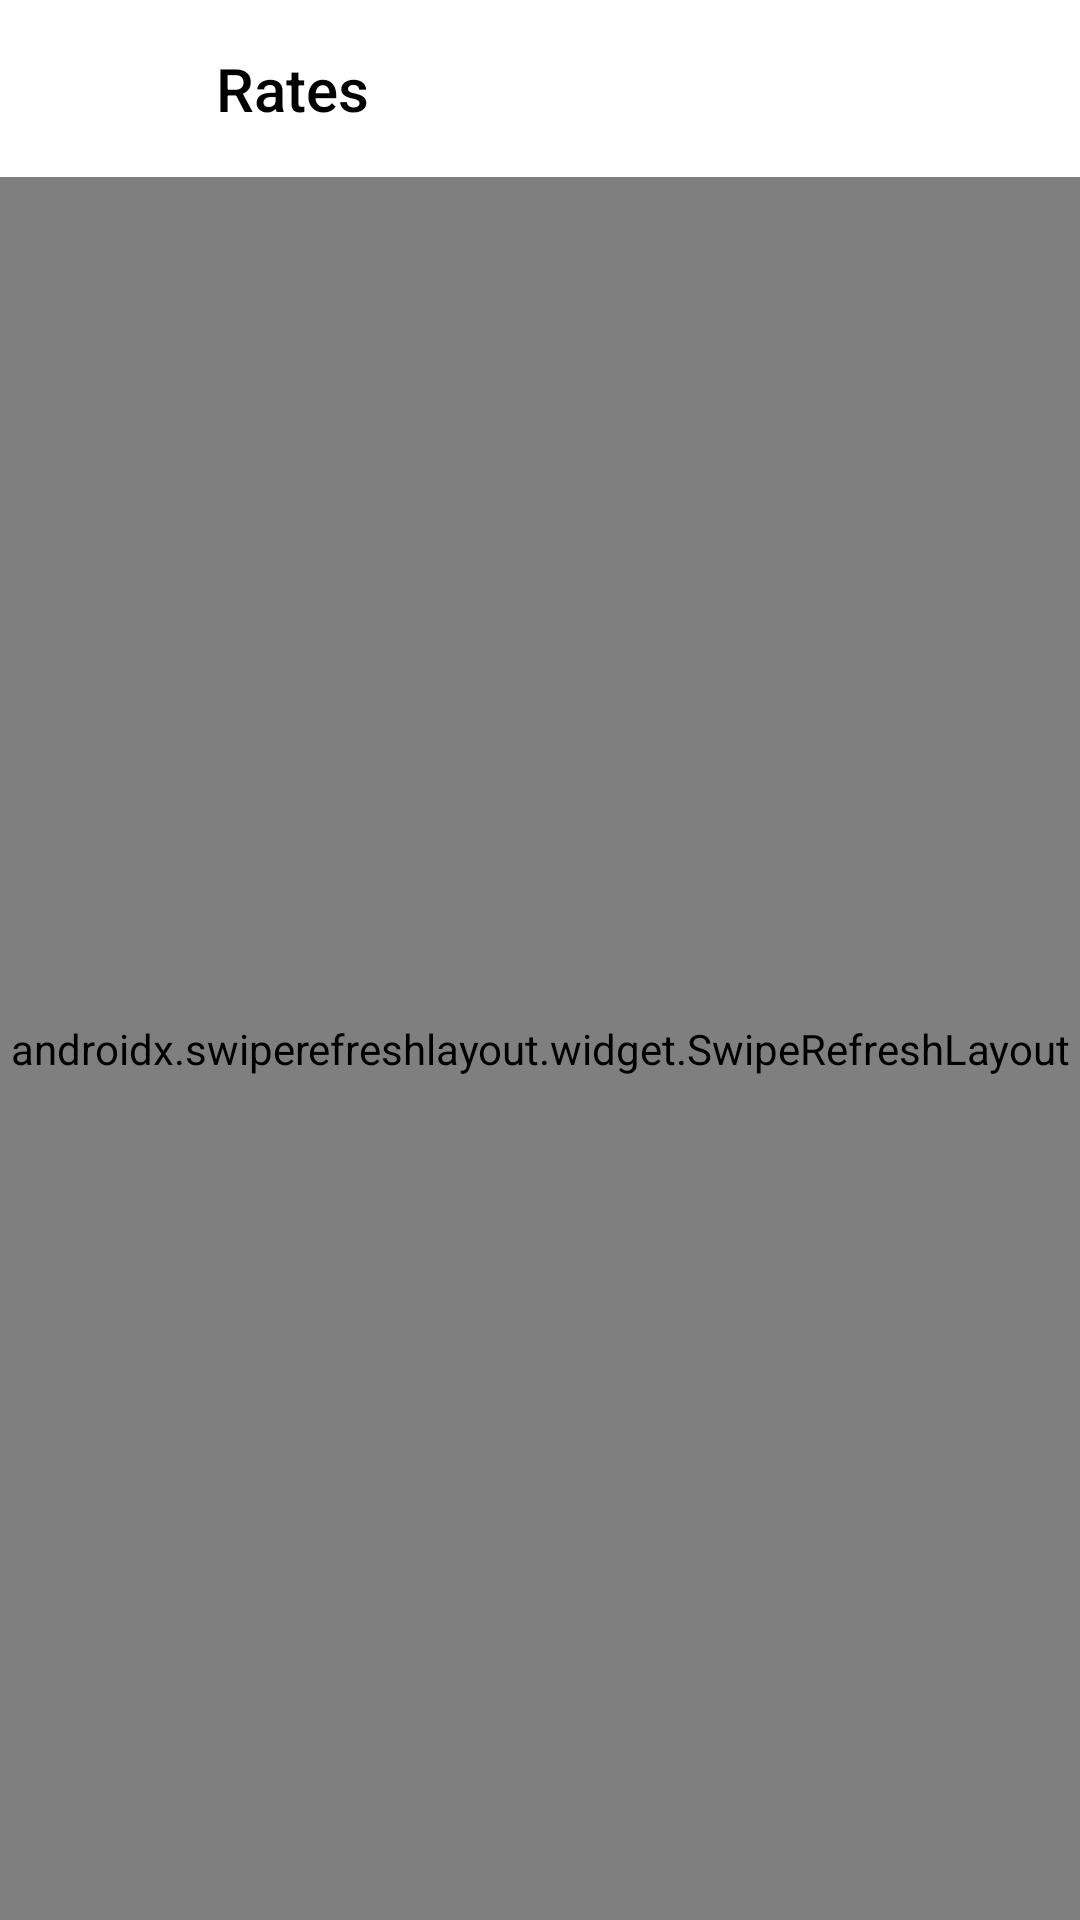

Here is an Android app screen rendered from its layout file. Give the layout XML and the strings, colors and styles it references.
<!-- AndroidManifest.xml: application theme AppTheme -->
<!-- res/layout/fragment_converter.xml -->
<?xml version="1.0" encoding="utf-8"?>
<androidx.constraintlayout.widget.ConstraintLayout xmlns:android="http://schemas.android.com/apk/res/android"
    xmlns:app="http://schemas.android.com/apk/res-auto"
    xmlns:tools="http://schemas.android.com/tools"
    android:id="@+id/cl_root"
    android:layout_width="match_parent"
    android:layout_height="match_parent"
    android:background="@android:color/white">

    <TextView
        android:id="@+id/tv_title"
        style="@style/TextTitleLargest"
        android:layout_width="wrap_content"
        android:layout_height="wrap_content"
        android:layout_marginStart="72dp"
        android:layout_marginTop="16dp"
        android:text="@string/rates_screen_title"
        app:layout_constraintStart_toStartOf="parent"
        app:layout_constraintTop_toTopOf="parent" />

    <androidx.swiperefreshlayout.widget.SwipeRefreshLayout
        android:id="@+id/srl_refresh_holder"
        android:layout_width="0dp"
        android:layout_height="0dp"
        android:layout_marginTop="16dp"
        app:layout_constraintBottom_toBottomOf="parent"
        app:layout_constraintEnd_toEndOf="parent"
        app:layout_constraintStart_toStartOf="parent"
        app:layout_constraintTop_toBottomOf="@id/tv_title">

        <androidx.recyclerview.widget.RecyclerView
            android:id="@+id/rv_rates_list"
            android:layout_width="match_parent"
            android:layout_height="match_parent"
            app:layoutManager="androidx.recyclerview.widget.LinearLayoutManager"
            tools:itemCount="4"
            tools:listitem="@layout/layout_rates_list_item" />

    </androidx.swiperefreshlayout.widget.SwipeRefreshLayout>

    <TextView
        android:id="@+id/tv_error"
        style="@style/TextTitleLargest"
        android:layout_width="wrap_content"
        android:layout_height="wrap_content"
        android:drawableTop="@drawable/ic_error_outline"
        android:lineSpacingExtra="15dp"
        android:text="@string/cant_load_currency_rates"
        android:visibility="gone"
        app:layout_constraintBottom_toBottomOf="parent"
        app:layout_constraintEnd_toEndOf="parent"
        app:layout_constraintStart_toStartOf="parent"
        app:layout_constraintTop_toTopOf="parent"
        tools:visibility="visible" />

</androidx.constraintlayout.widget.ConstraintLayout>
<!-- res/layout/layout_rates_list_item.xml (included above) -->
<?xml version="1.0" encoding="utf-8"?>
<androidx.constraintlayout.widget.ConstraintLayout xmlns:android="http://schemas.android.com/apk/res/android"
    xmlns:app="http://schemas.android.com/apk/res-auto"
    xmlns:tools="http://schemas.android.com/tools"
    android:id="@+id/cl_root"
    android:layout_width="match_parent"
    android:layout_height="wrap_content"
    android:paddingHorizontal="16dp"
    android:background="@android:color/white">

    <de.hdodenhof.circleimageview.CircleImageView
        android:id="@+id/iv_currency_icon"
        style="@style/FlagIconHolder"
        android:layout_width="40dp"
        android:layout_height="40dp"
        android:contentDescription="@string/currency_icon_description"
        app:layout_constraintStart_toStartOf="parent"
        app:layout_constraintTop_toTopOf="parent"
        app:layout_constraintBottom_toBottomOf="parent"
        tools:src="@drawable/ic_currency_example" />

    <TextView
        android:id="@+id/tv_currency_name"
        style="@style/TextTitle"
        android:layout_width="wrap_content"
        android:layout_height="wrap_content"
        android:layout_marginStart="16dp"
        android:layout_marginTop="16dp"
        app:layout_constraintStart_toEndOf="@id/iv_currency_icon"
        app:layout_constraintTop_toTopOf="parent"
        app:layout_constraintBottom_toTopOf="@id/tv_currency_description"
        tools:text="USD"/>

    <TextView
        android:id="@+id/tv_currency_description"
        style="@style/TextSubTitle"
        android:layout_width="wrap_content"
        android:layout_height="wrap_content"
        android:layout_marginBottom="12dp"
        app:layout_constraintStart_toStartOf="@id/tv_currency_name"
        app:layout_constraintTop_toBottomOf="@id/tv_currency_name"
        app:layout_constraintBottom_toBottomOf="parent"
        tools:text="US Dollar"/>

    <EditText
        android:id="@+id/et_currency_rate"
        style="@style/RateEditField"
        android:layout_width="93dp"
        android:layout_height="wrap_content"
        android:hint="@string/currency_rate_default_value"
        android:autofillHints="@string/currency_rate_default_value"
        app:layout_constraintTop_toTopOf="parent"
        app:layout_constraintEnd_toEndOf="parent"
        app:layout_constraintBottom_toBottomOf="parent"
        tools:text="1183.06" />

    <View
        android:id="@+id/v_touch_keeper"
        android:layout_width="0dp"
        android:layout_height="0dp"
        app:layout_constraintStart_toStartOf="parent"
        app:layout_constraintTop_toTopOf="parent"
        app:layout_constraintEnd_toEndOf="parent"
        app:layout_constraintBottom_toBottomOf="parent"
        android:visibility="gone"/>

</androidx.constraintlayout.widget.ConstraintLayout>
<!-- resources referenced by this layout -->
<resources>
  <!-- drawable ic_error_outline (drawable) -->
  <vector xmlns:android="http://schemas.android.com/apk/res/android"
      android:width="80dp"
      android:height="80dp"
      android:viewportWidth="24.0"
      android:viewportHeight="24.0"
      android:tint="@android:color/holo_orange_light">
      <path
          android:fillColor="#FF000000"
          android:pathData="M11,15h2v2h-2zM11,7h2v6h-2zM11.99,2C6.47,2 2,6.48 2,12s4.47,10 9.99,10C17.52,22 22,17.52 22,12S17.52,2 11.99,2zM12,20c-4.42,0 -8,-3.58 -8,-8s3.58,-8 8,-8 8,3.58 8,8 -3.58,8 -8,8z" />
  </vector>
  <string name="cant_load_currency_rates">Can\'t\u00A0load currency\u00A0rates\u00A0:(\nSwipe\u00A0down to\u00A0try\u00A0again</string>
  <string name="currency_icon_description">Currency icon</string>
  <string name="currency_rate_default_value">0.0</string>
  <string name="rates_screen_title">Rates</string>
  <style name="FlagIconHolder" parent="AppTheme">
          <item name="civ_border_width">0.5dp</item>
          <item name="civ_border_color">@color/textLightGrey</item>
      </style>
  <style name="RateEditField" parent="TextTitleLargest">
          <item name="android:textAlignment">textEnd</item>
          <item name="android:inputType">numberDecimal</item>
          <item name="android:textColor">@color/textDarkGrey</item>
          <item name="android:letterSpacing">0.02</item>
          <item name="android:lineSpacingExtra">5sp</item>
          <item name="android:translationY">-2.28sp</item>
      </style>
  <style name="TextSubTitle" parent="AppTheme">
          <item name="android:textSize">@dimen/TextSizeS</item>
          <item name="android:textColor">@color/textLightGrey</item>
          <item name="android:letterSpacing">0.01</item>
      </style>
  <style name="TextTitle" parent="AppTheme">
          <item name="android:fontFamily">sans-serif-medium</item>
          <item name="android:textSize">@dimen/TextSizeM</item>
          <item name="android:textColor">@color/textDarkGrey</item>
          <item name="android:letterSpacing">0.02</item>
      </style>
  <style name="TextTitleLargest" parent="AppTheme">
          <item name="android:fontFamily">sans-serif-medium</item>
          <item name="android:textSize">@dimen/TextSizeL</item>
          <item name="android:textColor">@android:color/black</item>
      </style>
  <style name="AppTheme" parent="Theme.AppCompat.Light.NoActionBar">
          <item name="colorPrimary">@color/colorPrimary</item>
          <item name="colorPrimaryDark">@color/colorPrimaryDark</item>
          <item name="colorAccent">@android:color/holo_blue_dark</item>
      </style>
  <color name="textLightGrey">#8B959E</color>
  <color name="textDarkGrey">#191C1F</color>
  <dimen name="TextSizeS">14sp</dimen>
  <dimen name="TextSizeM">16sp</dimen>
  <dimen name="TextSizeL">20sp</dimen>
  <color name="colorPrimary">#6200EE</color>
  <color name="colorPrimaryDark">#3700B3</color>
</resources>
